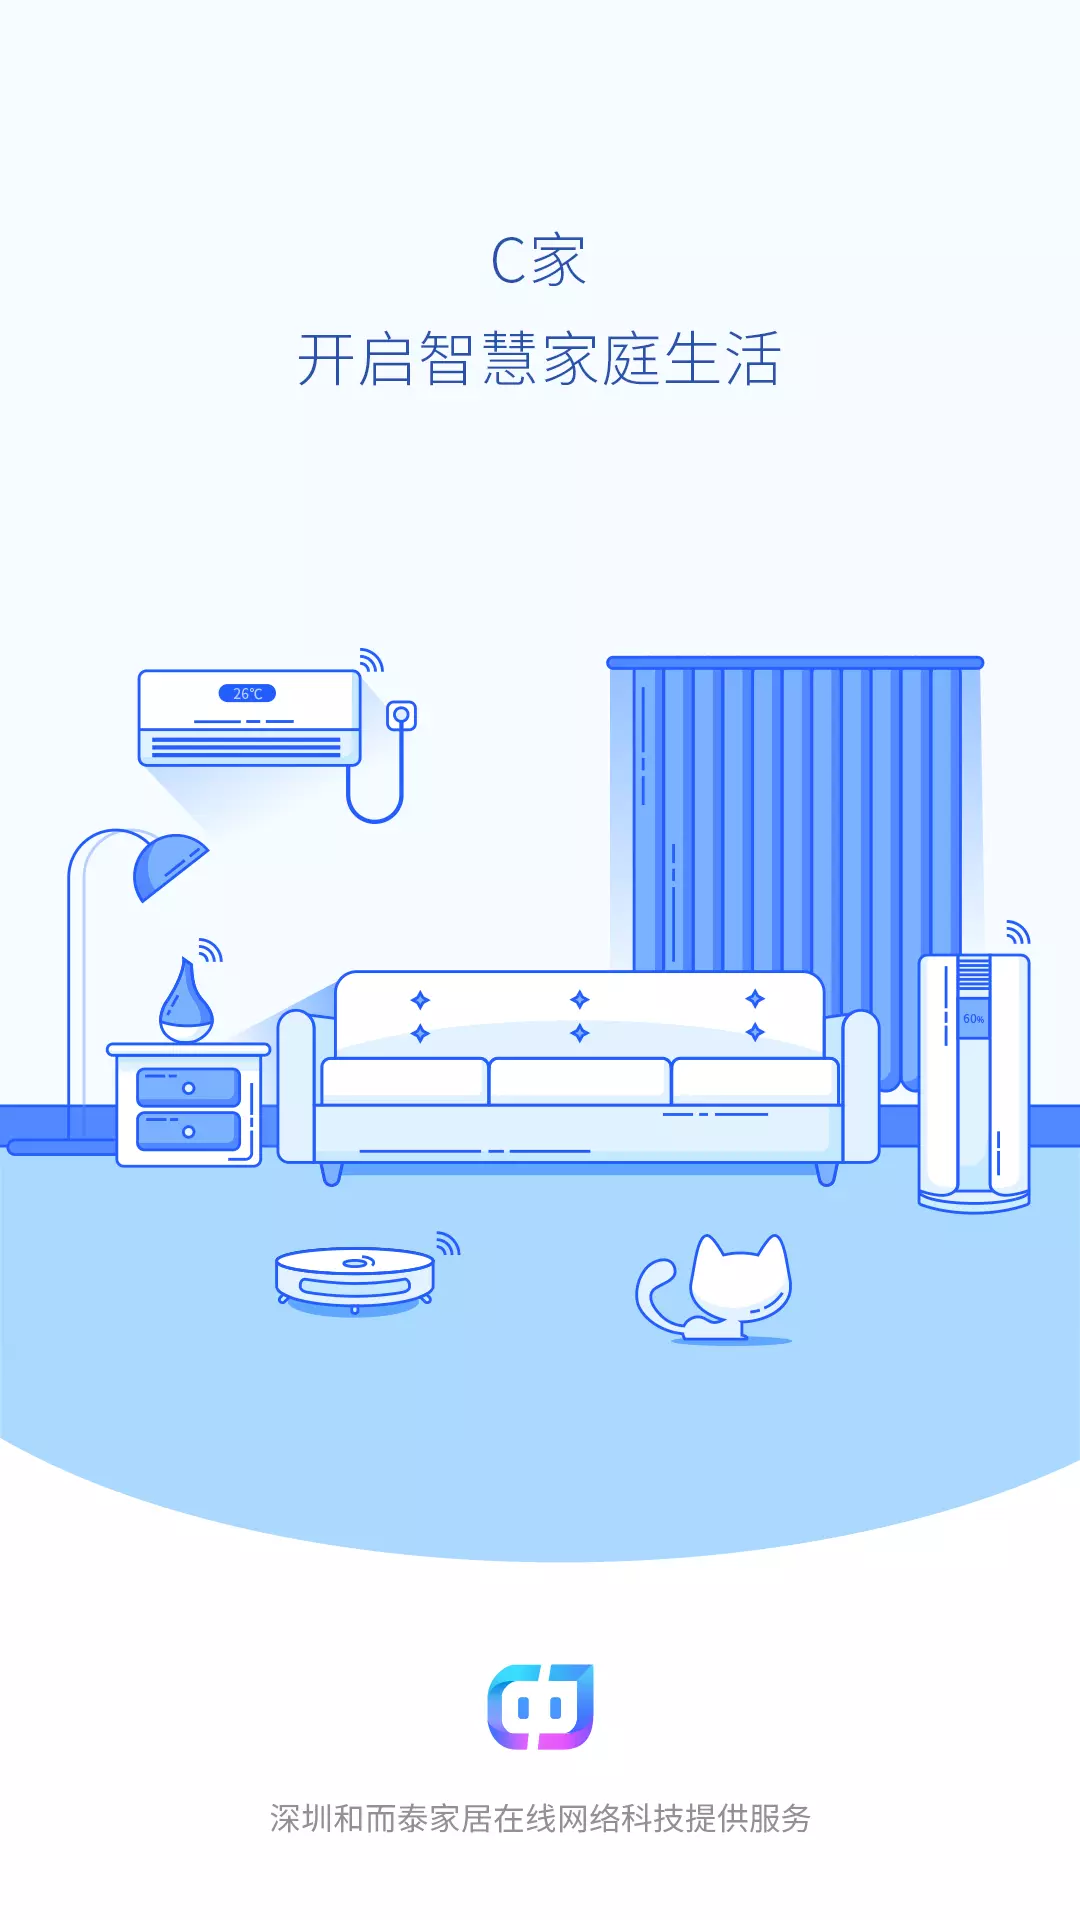

Reconstruct the res/layout file that produces this screen, plus the resources it refers to.
<!-- AndroidManifest.xml: activity theme SplashTheme -->
<!-- res/layout/activity_splash.xml -->
<?xml version="1.0" encoding="utf-8"?>
<layout xmlns:android="http://schemas.android.com/apk/res/android">

    <data>


    </data>

    <androidx.constraintlayout.widget.ConstraintLayout
        android:id="@+id/cl_root"
        android:layout_width="match_parent"
        android:layout_height="match_parent"
        android:background="@mipmap/splash">


    </androidx.constraintlayout.widget.ConstraintLayout>

</layout>
<!-- resources referenced by this layout -->
<resources>
  <!-- mipmap splash: webp bitmap (mipmap-xxhdpi, 36336 bytes) -->
  <style name="SplashTheme" parent="BaseTheme">
          <item name="android:windowBackground">@mipmap/splash</item>
      </style>
  <style name="BaseTheme" parent="Theme.AppCompat.Light.NoActionBar">
          <item name="colorPrimary">#FFFFFF</item>
          <item name="colorPrimaryDark">#FFFFFF</item>
          <item name="colorAccent">#0ACABD</item>
          <item name="android:windowBackground">@color/white</item>
          <item name="android:windowAnimationStyle">@style/ActivityAnimation</item>
      </style>
  <color name="white">#FFFFFFFF</color>
  <style name="ActivityAnimation" parent="@android:style/Animation.Activity">
          <item name="android:activityOpenEnterAnimation">@anim/open_enter</item>
          <item name="android:activityOpenExitAnimation">@anim/open_exit</item>
          <item name="android:activityCloseEnterAnimation">@anim/back_enter</item>
          <item name="android:activityCloseExitAnimation">@anim/back_exit</item>
      </style>
</resources>
